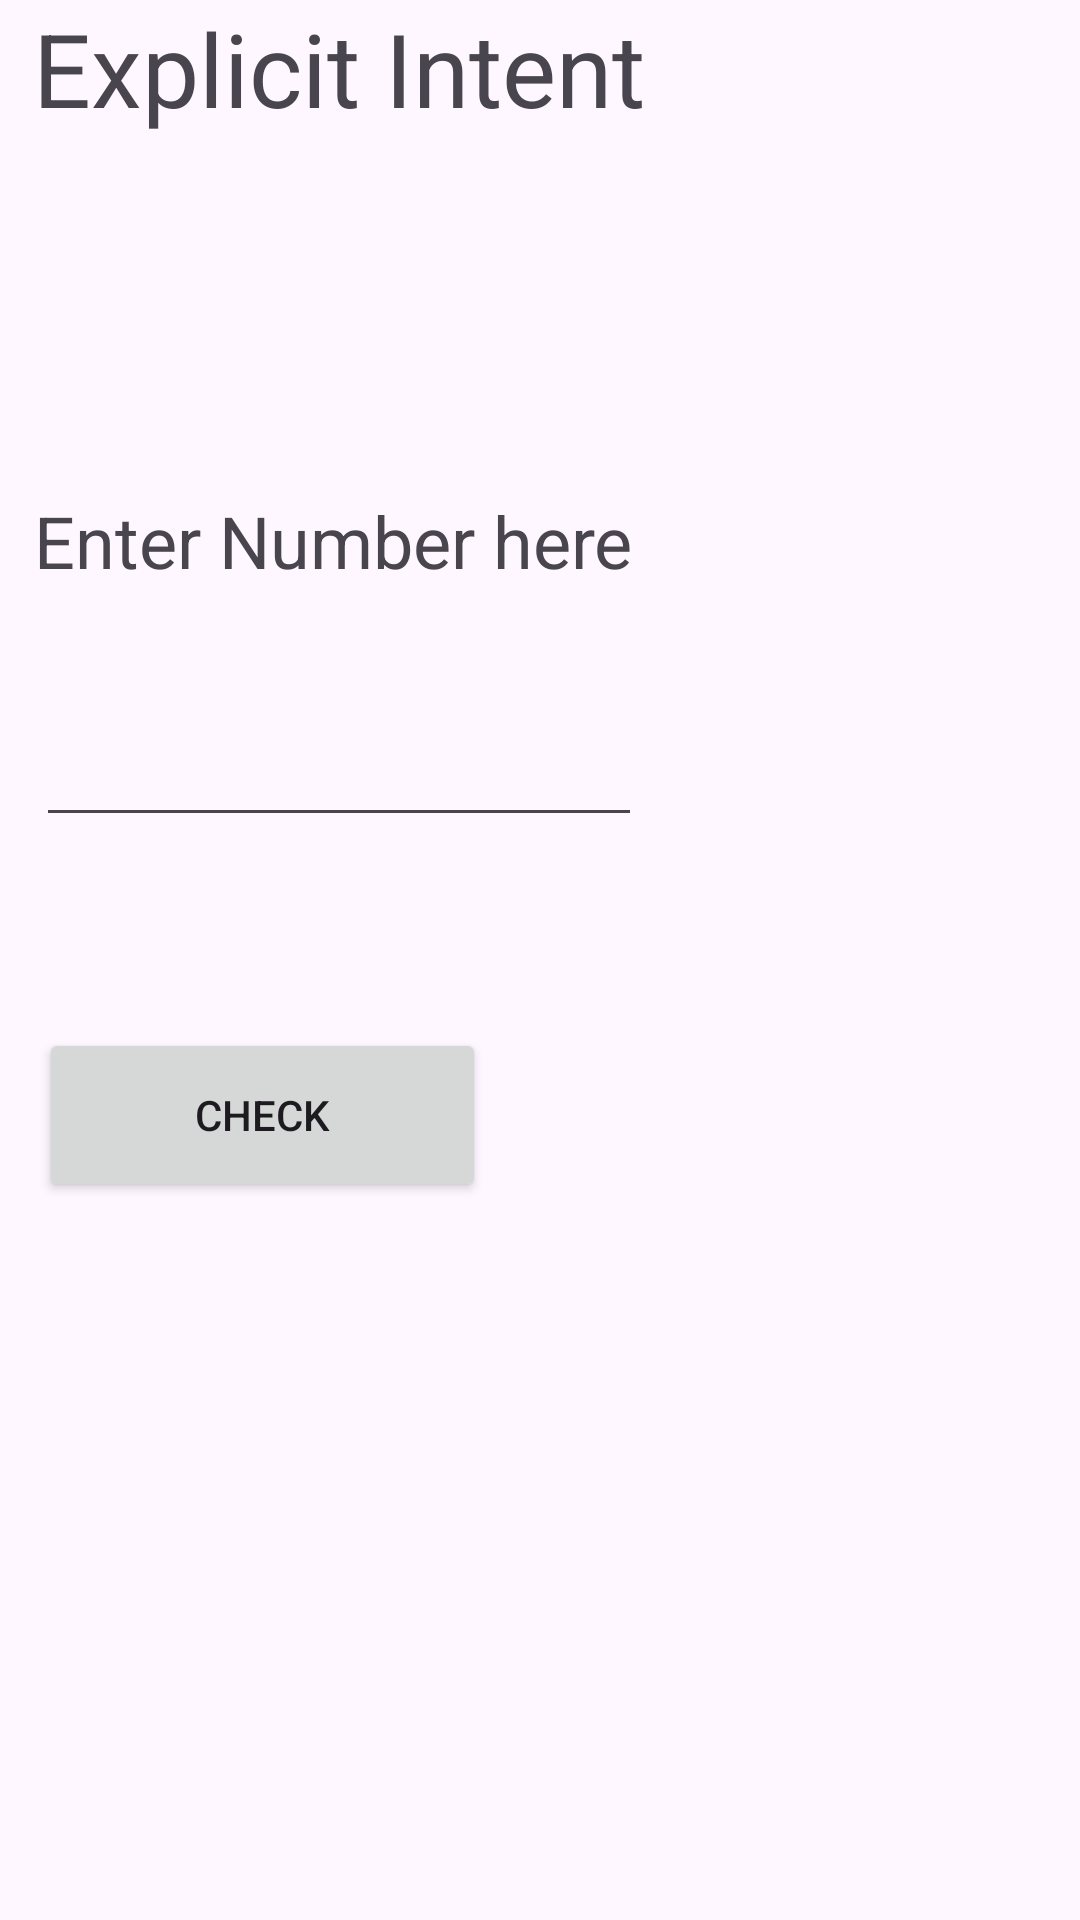

Reconstruct the res/layout file that produces this screen, plus the resources it refers to.
<!-- AndroidManifest.xml: application theme Theme.AppSanky53 -->
<!-- res/layout/activity_positive1.xml -->
<?xml version="1.0" encoding="utf-8"?>
<androidx.constraintlayout.widget.ConstraintLayout xmlns:android="http://schemas.android.com/apk/res/android"
    xmlns:app="http://schemas.android.com/apk/res-auto"
    xmlns:tools="http://schemas.android.com/tools"
    android:layout_width="match_parent"
    android:layout_height="match_parent"
    tools:context=".Positive1">

    <EditText
        android:id="@+id/positiveno"
        android:layout_width="202dp"
        android:layout_height="76dp"
        android:ems="10"
        android:inputType="text"
        android:text=""
        app:layout_constraintBottom_toBottomOf="parent"
        app:layout_constraintEnd_toEndOf="parent"
        app:layout_constraintHorizontal_bias="0.076"
        app:layout_constraintStart_toStartOf="parent"
        app:layout_constraintTop_toTopOf="parent"
        app:layout_constraintVertical_bias="0.36" />

    <Button
        android:id="@+id/button2"
        android:layout_width="149dp"
        android:layout_height="58dp"
        android:onClick="onClick"
        android:text="Check"
        app:layout_constraintBottom_toBottomOf="parent"
        app:layout_constraintEnd_toEndOf="parent"
        app:layout_constraintHorizontal_bias="0.061"
        app:layout_constraintStart_toStartOf="parent"
        app:layout_constraintTop_toTopOf="parent"
        app:layout_constraintVertical_bias="0.589" />

    <TextView
        android:id="@+id/textView4"
        android:layout_width="227dp"
        android:layout_height="67dp"
        android:text="Enter Number here"
        android:textSize="24sp"
        app:layout_constraintBottom_toBottomOf="parent"
        app:layout_constraintEnd_toEndOf="parent"
        app:layout_constraintHorizontal_bias="0.086"
        app:layout_constraintStart_toStartOf="parent"
        app:layout_constraintTop_toTopOf="parent"
        app:layout_constraintVertical_bias="0.286" />

    <TextView
        android:id="@+id/textView5"
        android:layout_width="338dp"
        android:layout_height="58dp"
        android:text="Explicit Intent"
        android:textSize="34sp"
        app:layout_constraintEnd_toEndOf="parent"
        app:layout_constraintHorizontal_bias="0.5"
        app:layout_constraintStart_toStartOf="parent"
        tools:layout_editor_absoluteY="63dp"
        tools:ignore="MissingConstraints" />
</androidx.constraintlayout.widget.ConstraintLayout>
<!-- resources referenced by this layout -->
<resources>
  <style name="Theme.AppSanky53" parent="Base.Theme.AppSanky53" />
  <style name="Base.Theme.AppSanky53" parent="Theme.Material3.DayNight.NoActionBar">
          
          
      </style>
</resources>
